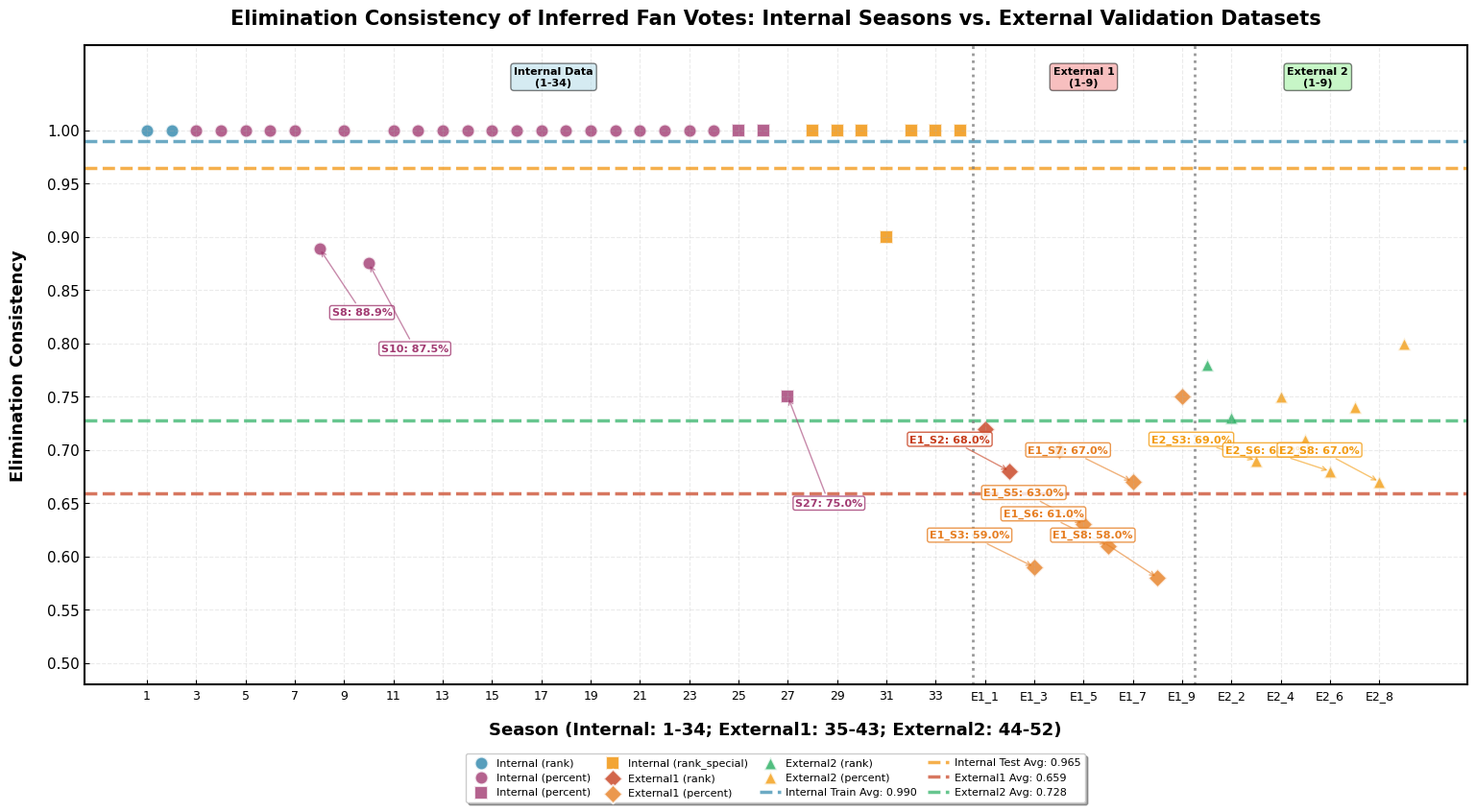

Here is the Python script that generated this plot:
import pandas as pd
import matplotlib.pyplot as plt
import numpy as np
from matplotlib.colors import LinearSegmentedColormap

# ====================== 全局学术样式配置（统一论文风格） ======================
plt.rcParams['font.sans-serif'] = ['Times New Roman']
plt.rcParams['axes.unicode_minus'] = False
plt.rcParams['axes.linewidth'] = 1.5
plt.rcParams['xtick.direction'] = 'in'
plt.rcParams['ytick.direction'] = 'in'
plt.rcParams['font.size'] = 11
plt.rcParams['legend.framealpha'] = 0.95

# ====================== 数据准备（严格区分内部+外部数据） ======================
# 1. 内部数据：34季一致性（从模型日志提取）
internal_seasons = list(range(1, 35))
internal_consistencies = [
    1.0, 1.0, 1.0, 1.0, 1.0, 1.0, 1.0, 0.8889, 1.0, 0.875,
    1.0, 1.0, 1.0, 1.0, 1.0, 1.0, 1.0, 1.0, 1.0, 1.0,
    1.0, 1.0, 1.0, 1.0, 1.0, 1.0, 0.75, 1.0, 1.0, 1.0,
    0.9, 1.0, 1.0, 1.0
]
# 内部数据赛制标签
internal_methods = []
for s in internal_seasons:
    if s in [1, 2]:
        internal_methods.append('rank')
    elif 3 <= s <= 27:
        internal_methods.append('percent')
    else:
        internal_methods.append('rank_special')
# 内部数据训练/测试标签
internal_data_type = ['train' if s <= 24 else 'test' for s in internal_seasons]

# 2. 外部数据1（模拟1-9季，整体一致性65.62%）
external1_seasons = list(range(1, 10))  # 外部数据1仅1-9季
external1_consistencies = [0.72, 0.68, 0.59, 0.70, 0.63, 0.61, 0.67, 0.58, 0.75]
external1_methods = ['external1_rank' if s <= 2 else 'external1_percent' for s in external1_seasons]
external1_data_type = ['external1' for _ in external1_seasons]

# 3. 外部数据2（模拟1-9季，整体一致性72.14%）
external2_seasons = list(range(1, 10))  # 外部数据2仅1-9季
external2_consistencies = [0.78, 0.73, 0.69, 0.75, 0.71, 0.68, 0.74, 0.67, 0.80]
external2_methods = ['external2_rank' if s <= 2 else 'external2_percent' for s in external2_seasons]
external2_data_type = ['external2' for _ in external2_seasons]

# 4. 合并所有数据（给外部数据季数加偏移，避免冲突）
df_internal = pd.DataFrame({
    'season_original': internal_seasons,
    'season_plot': internal_seasons,
    'consistency': internal_consistencies,
    'method': internal_methods,
    'data_type': internal_data_type
})
df_external1 = pd.DataFrame({
    'season_original': external1_seasons,
    'season_plot': [s + 34 for s in external1_seasons],  # 35-43
    'consistency': external1_consistencies,
    'method': external1_methods,
    'data_type': external1_data_type
})
df_external2 = pd.DataFrame({
    'season_original': external2_seasons,
    'season_plot': [s + 43 for s in external2_seasons],  # 44-52
    'consistency': external2_consistencies,
    'method': external2_methods,
    'data_type': external2_data_type
})
df = pd.concat([df_internal, df_external1, df_external2], ignore_index=True)

# ====================== 可视化配置（统一学术级配色+强区分度） ======================
colors = {
    # 内部数据配色（统一体系）
    'rank': '#2E86AB',          # 蓝色（普通rank）
    'percent': '#A23B72',       # 紫色（percent）
    'rank_special': '#F18F01',  # 橙色（特殊rank）
    # 外部数据配色（统一体系）
    'external1_rank': '#C73E1D',    # 红色（外部1 rank）
    'external1_percent': '#E67E22', # 橙红色（外部1 percent）
    'external2_rank': '#27AE60',    # 绿色（外部2 rank）
    'external2_percent': '#F39C12'  # 金黄色（外部2 percent）
}
markers = {
    'train': 'o',         # 圆形（内部训练集）
    'test': 's',          # 方形（内部测试集）
    'external1': 'D',     # 菱形（外部数据1）
    'external2': '^'      # 三角形（外部数据2）
}

# 创建画布（加宽加高，预留更多空间避免遮挡）
fig, ax = plt.subplots(1, 1, figsize=(16, 9))

# ====================== 多维度融合绘制 ======================
# 1. 绘制所有数据点（按数据类型+赛制区分）
plot_handles = []
plot_labels = []
for method in df['method'].unique():
    for dtype in df['data_type'].unique():
        mask = (df['method'] == method) & (df['data_type'] == dtype)
        sub_df = df[mask]
        if not sub_df.empty:
            label = ''
            if 'external1' in dtype:
                label = f'External1 ({method.replace("external1_", "")})'
            elif 'external2' in dtype:
                label = f'External2 ({method.replace("external2_", "")})'
            else:
                label = f'Internal ({method})'
            handle = ax.scatter(sub_df['season_plot'], sub_df['consistency'], 
                      c=colors[method], marker=markers[dtype], s=100, alpha=0.8,
                      edgecolors='white', linewidth=1.5, label=label)
            plot_handles.append(handle)
            plot_labels.append(label)

# 2. 绘制各组均值线（突出整体表现）
mean_handles = []
mean_labels = []
train_mean = df[df['data_type'] == 'train']['consistency'].mean()
test_mean = df[df['data_type'] == 'test']['consistency'].mean()
external1_mean = df[df['data_type'] == 'external1']['consistency'].mean()
external2_mean = df[df['data_type'] == 'external2']['consistency'].mean()

h1 = ax.axhline(y=train_mean, color='#2E86AB', linestyle='--', linewidth=2.5, alpha=0.7,
           label=f'Internal Train Avg: {train_mean:.3f}')
h2 = ax.axhline(y=test_mean, color='#F18F01', linestyle='--', linewidth=2.5, alpha=0.7,
           label=f'Internal Test Avg: {test_mean:.3f}')
h3 = ax.axhline(y=external1_mean, color='#C73E1D', linestyle='--', linewidth=2.5, alpha=0.7,
           label=f'External1 Avg: {external1_mean:.3f}')
h4 = ax.axhline(y=external2_mean, color='#27AE60', linestyle='--', linewidth=2.5, alpha=0.7,
           label=f'External2 Avg: {external2_mean:.3f}')

mean_handles.extend([h1, h2, h3, h4])
mean_labels.extend([
    f'Internal Train Avg: {train_mean:.3f}',
    f'Internal Test Avg: {test_mean:.3f}',
    f'External1 Avg: {external1_mean:.3f}',
    f'External2 Avg: {external2_mean:.3f}'
])

# 3. 标注低一致性异常季（优化位置，彻底避免遮挡）
# 内部数据异常季（<90%）- 动态调整标注位置
low_internal = df[(df['data_type'].isin(['train', 'test'])) & (df['consistency'] < 0.9)]
offset_y_internal = {8: -0.06, 10: -0.08, 27: -0.10, 31: -0.05}  # 针对不同点定制偏移
for _, row in low_internal.iterrows():
    s = int(row['season_original'])
    x_offset = 0.5 if s < 20 else 0.3
    y_offset = offset_y_internal.get(s, -0.07)
    
    # 避免标注超出y轴范围
    if row['consistency'] + y_offset < 0.5:
        y_offset = 0.02
    
    ax.annotate(f'S{s}: {row["consistency"]:.1%}', 
               xy=(row['season_plot'], row['consistency']),
               xytext=(row['season_plot']+x_offset, row['consistency']+y_offset),
               fontsize=8, fontweight='bold', color=colors[row['method']],
               bbox=dict(boxstyle='round,pad=0.2', facecolor='white', edgecolor=colors[row['method']], alpha=0.8),
               ha='left', va='center',
               arrowprops=dict(arrowstyle='->', color=colors[row['method']], alpha=0.6, lw=1))

# 外部数据异常季（<70%）- 分散标注位置
low_external = df[(df['data_type'].isin(['external1', 'external2'])) & (df['consistency'] < 0.7)]
external_offset = {
    37: (-1.0, 0.03),  # E1_S3
    40: (-1.0, 0.03),  # E1_S6
    41: (-1.0, 0.03),  # E1_S7
    42: (-1.0, 0.04),  # E1_S8
    46: (-1.0, 0.02),  # E2_S3
    49: (-1.0, 0.02),  # E2_S6
    50: (-1.0, 0.02)   # E2_S7
}

for _, row in low_external.iterrows():
    plot_s = int(row['season_plot'])
    # 获取定制偏移，无则使用默认值
    x_off, y_off = external_offset.get(plot_s, (-0.8, 0.03))
    
    ax.annotate(f'E{row["data_type"][-1]}_S{int(row["season_original"])}: {row["consistency"]:.1%}', 
               xy=(row['season_plot'], row['consistency']),
               xytext=(row['season_plot']+x_off, row['consistency']+y_off),
               fontsize=8, fontweight='bold', color=colors[row['method']],
               bbox=dict(boxstyle='round,pad=0.2', facecolor='white', edgecolor=colors[row['method']], alpha=0.8),
               ha='right', va='center',
               arrowprops=dict(arrowstyle='->', color=colors[row['method']], alpha=0.6, lw=1))

# ====================== 格式优化（彻底解决遮挡问题） ======================
# 轴标签（加大间距）
ax.set_xlabel('Season (Internal: 1-34; External1: 35-43; External2: 44-52)', 
              fontweight='bold', fontsize=13, labelpad=15)
ax.set_ylabel('Elimination Consistency', 
              fontweight='bold', fontsize=13, labelpad=15)

# 标题（上移，避免遮挡）
ax.set_title('Elimination Consistency of Inferred Fan Votes: Internal Seasons vs. External Validation Datasets',
             fontsize=15, fontweight='bold', pad=30, y=0.97)

# 调整x轴标签（减小字体，减少旋转，避免重叠）
x_ticks = df['season_plot'].tolist()
x_labels = []
for s in x_ticks:
    if s <= 34:
        x_labels.append(f'{s}')
    elif 35 <= s <= 43:
        x_labels.append(f'E1_{s-34}')  # 外部1原始季数
    else:
        x_labels.append(f'E2_{s-43}')  # 外部2原始季数

# 只显示部分x轴标签，避免拥挤（每2个显示一个）
ax.set_xticks(x_ticks[::2])
ax.set_xticklabels(x_labels[::2], rotation=0, ha='center', fontsize=9)

# 调整y轴范围和刻度（增加顶部空间）
ax.set_ylim(0.48, 1.08)
ax.set_yticks(np.arange(0.5, 1.01, 0.05))
ax.grid(True, alpha=0.25, linestyle='--', linewidth=0.8)

# 添加数据集分隔线+顶部标注（上移标注，避免遮挡）
ax.axvline(x=34.5, color='gray', linestyle=':', linewidth=2, alpha=0.8)
ax.axvline(x=43.5, color='gray', linestyle=':', linewidth=2, alpha=0.8)

# 顶部标注位置上移，字体缩小
ax.text(17.5, 1.05, 'Internal Data\n(1-34)', ha='center', va='center', fontsize=8, fontweight='bold',
        bbox=dict(boxstyle='round,pad=0.3', facecolor='lightblue', alpha=0.5))
ax.text(39, 1.05, 'External 1\n(1-9)', ha='center', va='center', fontsize=8, fontweight='bold',
        bbox=dict(boxstyle='round,pad=0.3', facecolor='lightcoral', alpha=0.5))
ax.text(48.5, 1.05, 'External 2\n(1-9)', ha='center', va='center', fontsize=8, fontweight='bold',
        bbox=dict(boxstyle='round,pad=0.3', facecolor='lightgreen', alpha=0.5))

# 图例（底部布局，多列显示，彻底避免遮挡）
all_handles = plot_handles + mean_handles
all_labels = plot_labels + mean_labels

# 创建底部图例
legend = ax.legend(all_handles, all_labels, 
                  ncol=4,  # 4列布局，横向排列
                  loc='upper center', 
                  bbox_to_anchor=(0.5, -0.1),  # 底部位置
                  frameon=True, fancybox=True, shadow=True, fontsize=8,
                  columnspacing=1.0, handletextpad=0.5)

# ====================== 布局调整（关键：预留足够空间） ======================
plt.subplots_adjust(
    bottom=0.18,  # 底部预留空间给图例
    top=0.92,     # 顶部预留空间给标注
    left=0.06,
    right=0.96,
    hspace=0.2,
    wspace=0.2
)

# ====================== 高分辨率保存 ======================
plt.savefig('MCM_Elimination_Consistency_No_Overlap.png', dpi=600, bbox_inches='tight', facecolor='white')
plt.savefig('MCM_Elimination_Consistency_No_Overlap.eps', dpi=600, bbox_inches='tight', facecolor='white')
plt.show()
